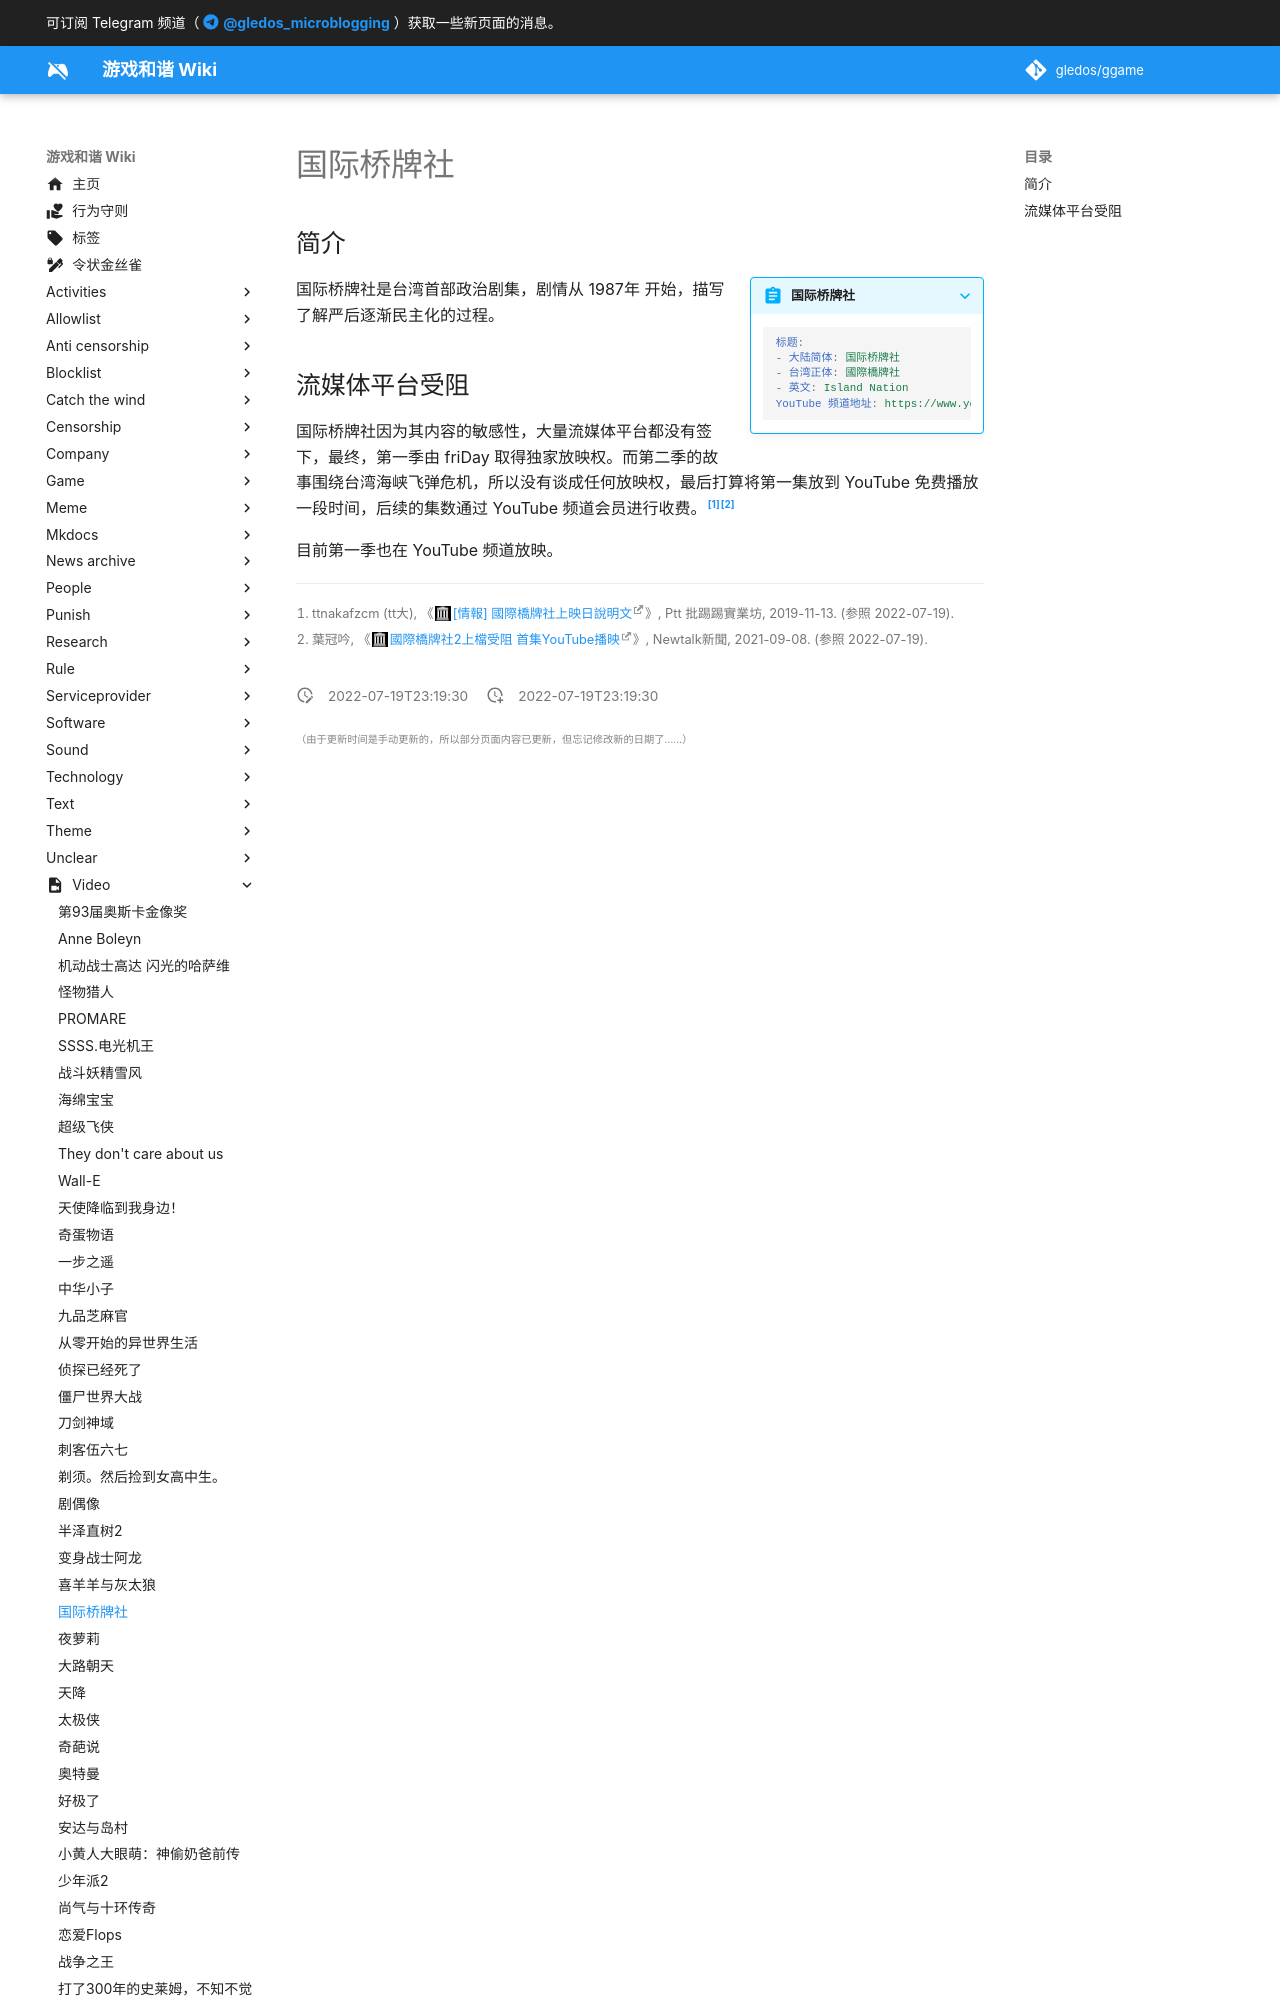

repository: gledos/ggame · page: video/国际桥牌社.html · generator: mkdocs

---
title: 国际桥牌社
description:
published: true
date: "2022-07-19T23:19:30"
特殊标签标记: #无标签
editor: markdown
dateCreated: "2022-07-19T23:19:30"
---

## 简介

> [!summary inline end]+ 国际桥牌社
>
> ```yaml
> 标题:
> - 大陆简体: 国际桥牌社
> - 台湾正体: 國際橋牌社
> - 英文: Island Nation
> YouTube 频道地址: https://www.youtube.com/c/國際橋牌社IslandNation
> ```

国际桥牌社是台湾首部政治剧集，剧情从 1987年 开始，描写了解严后逐渐民主化的过程。
